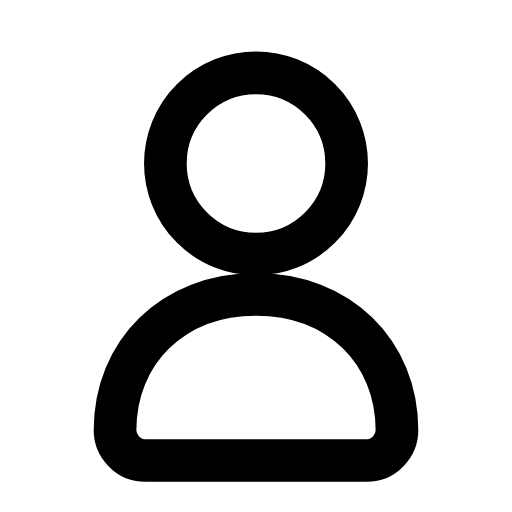
t = 0.00 s
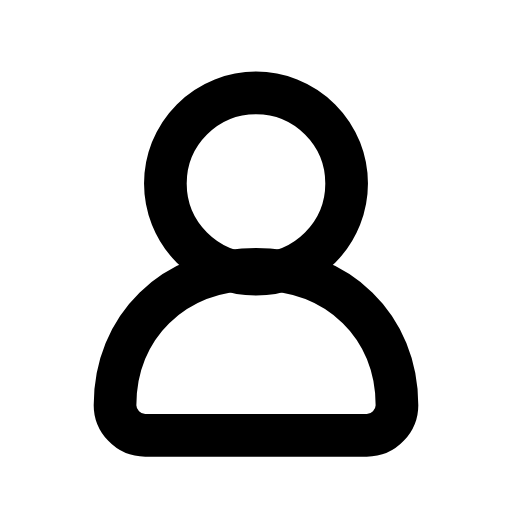
t = 0.20 s
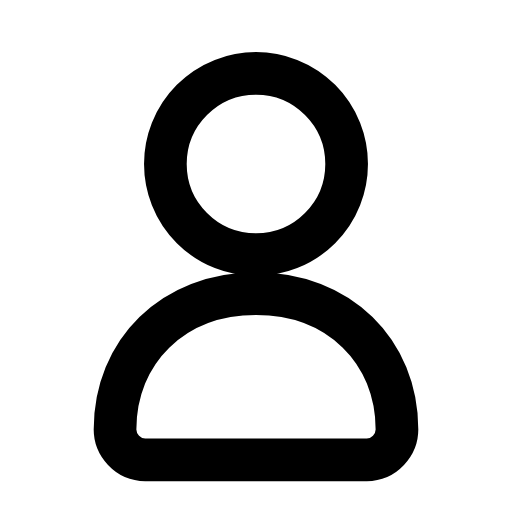
t = 0.41 s
t = 0.59 s: frame unchanged from t = 0.00 s, image omitted
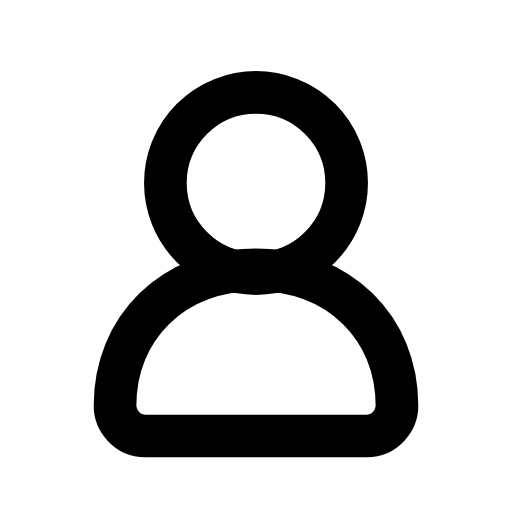
t = 0.81 s
t = 0.99 s: frame unchanged from t = 0.41 s, image omitted

The animated SVG that drew these frames (rendered in a browser with its animation timeline set to each time). Animation: 2 SMIL elements (animate=1,animateTransform=1); one cycle of 1.20 s, repeats indefinitely.

<svg xmlns="http://www.w3.org/2000/svg" width="24" height="24" viewBox="0 0 24 24" fill="none"><g transform="translate(-2.16 -2.25) scale(1.18)"><circle stroke="currentColor" stroke-width="1.695" stroke-linecap="round" stroke-linejoin="round" fill="none" cx="12" cy="8.4" r="3.6"><animate attributeName="cy" values="8.4;9.2;8.4;8.4;9.2;8.4;8.4" keyTimes="0;0.225;0.45;0.6;0.75;0.9;1" dur="1.2s" repeatCount="indefinite" calcMode="spline" keySplines="0.16 1 0.3 1;0.16 1 0.3 1;0.16 1 0.3 1;0.16 1 0.3 1;0.16 1 0.3 1;0.16 1 0.3 1"/></circle><g><animateTransform attributeName="transform" type="translate" values="0 0;0 -1;0 0;0 0;0 -1;0 0;0 0" keyTimes="0;0.225;0.45;0.6;0.75;0.9;1" dur="1.2s" repeatCount="indefinite" calcMode="spline" keySplines="0.16 1 0.3 1;0.16 1 0.3 1;0.16 1 0.3 1;0.16 1 0.3 1;0.16 1 0.3 1;0.16 1 0.3 1"/><path stroke="currentColor" stroke-width="1.695" stroke-linecap="round" stroke-linejoin="round" fill="none" d="M12 13.6C8.7 13.6 6.4 15.9 6.4 19C6.4 19.6 6.9 20.2 7.6 20.2L16.4 20.2C17.1 20.2 17.6 19.6 17.6 19C17.6 15.9 15.3 13.6 12 13.6Z"></path></g></g></svg>
